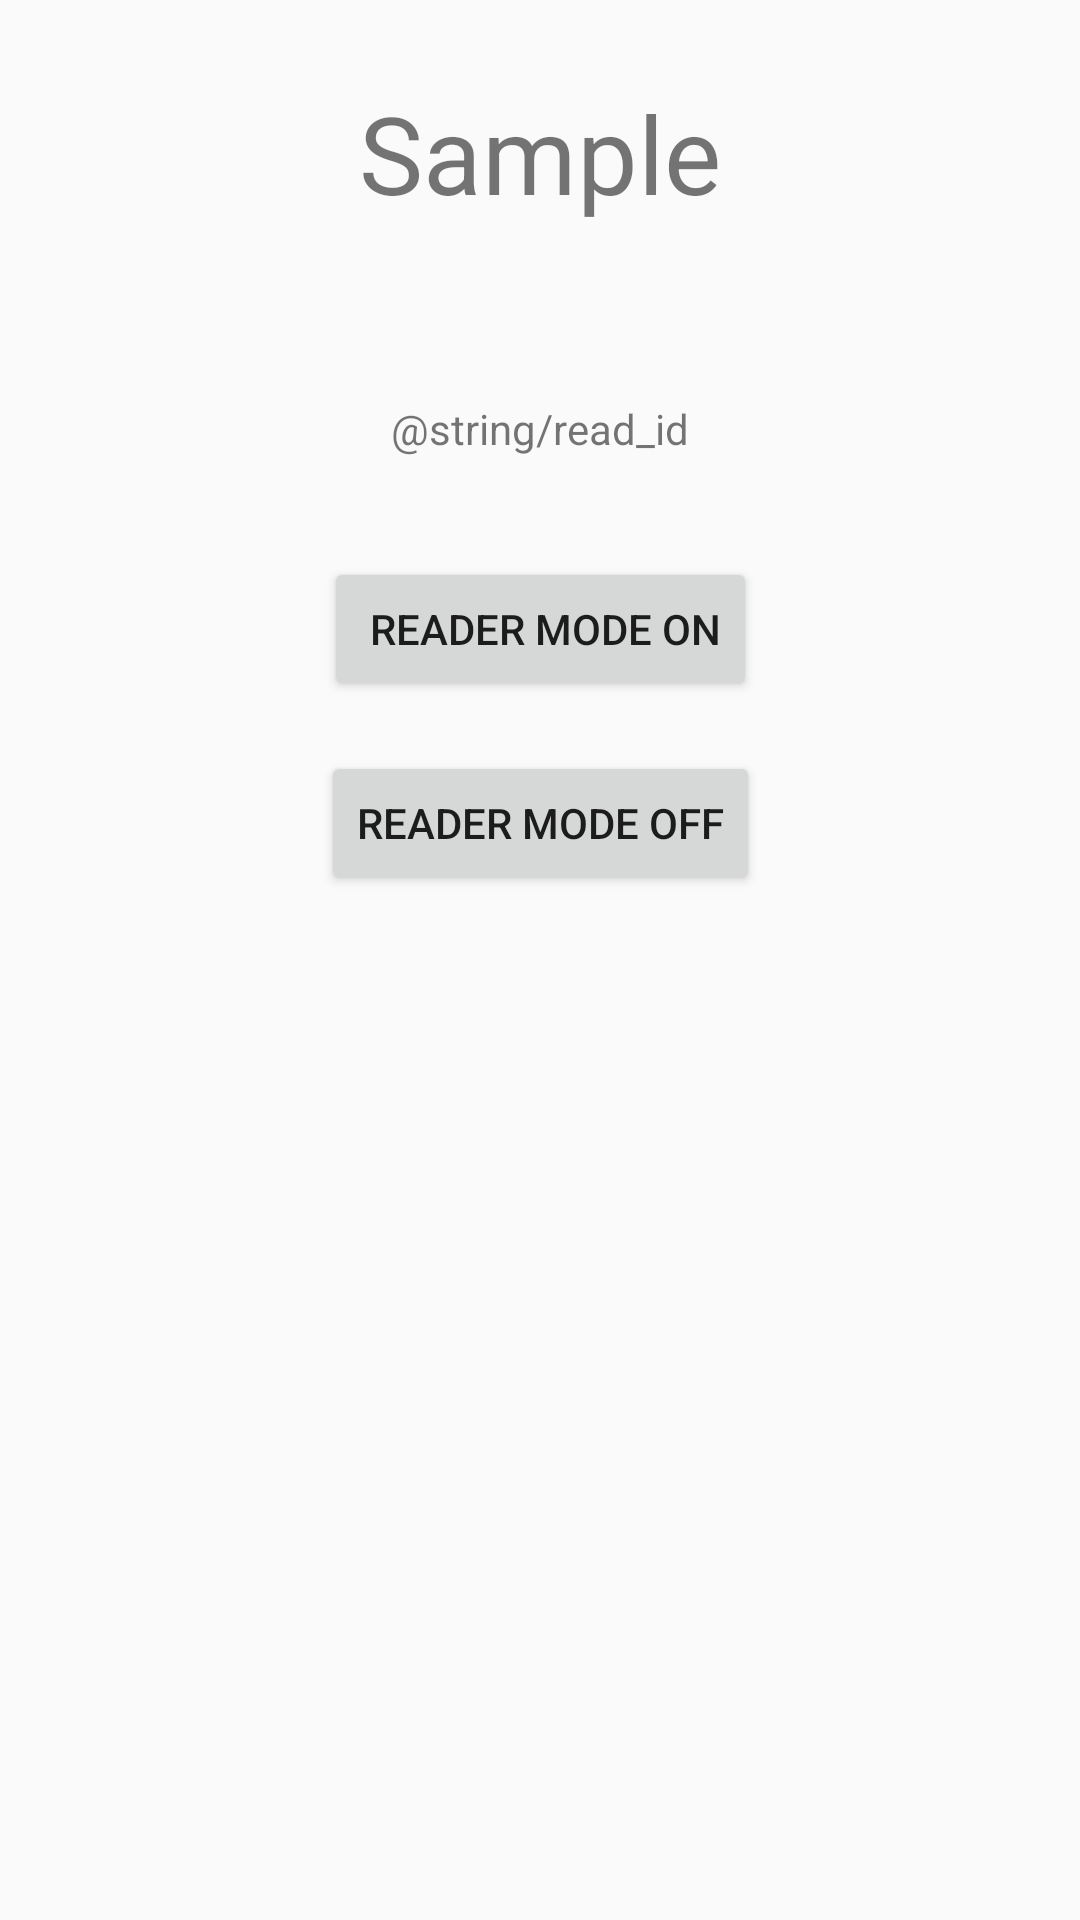

Write the Android layout XML for this screen, with the resource values it uses.
<!-- AndroidManifest.xml: application theme AppTheme -->
<!-- res/layout/activity_main_view.xml -->
<?xml version="1.0" encoding="utf-8"?>
<androidx.constraintlayout.widget.ConstraintLayout
        xmlns:android="http://schemas.android.com/apk/res/android"
        xmlns:tools="http://Rschemas.android.com/tools"
        xmlns:app="http://schemas.android.com/apk/res-auto"
        app:layout_behavior="@string/appbar_scrolling_view_behavior"
        android:layout_width="match_parent"
        android:layout_height="match_parent"
        tools:showIn="@layout/activity_main"
        tools:context="com.example.felicareader.MainActivity">

    <TextView
            android:id="@+id/main_content_text"
            android:layout_width="wrap_content"
            android:layout_height="wrap_content"
            android:textSize="36sp"
            android:text="Sample"
            android:gravity="center"
            app:layout_constraintLeft_toLeftOf="parent"
            app:layout_constraintRight_toRightOf="parent"
            app:layout_constraintTop_toTopOf="parent"
            android:layout_marginTop="80px"
            tools:text="@tools:sample/lorem" />

    <TextView
            android:id="@+id/main_content_nfc_idm"
            android:layout_width="wrap_content"
            android:layout_height="wrap_content"
            android:text="@string/read_id"
            android:layout_marginTop="400px"
            app:layout_constraintLeft_toLeftOf="parent"
            app:layout_constraintRight_toRightOf="parent"
            app:layout_constraintTop_toTopOf="parent" />

    <Button
            android:id="@+id/main_content_nfc_reader_on"
            android:layout_width="wrap_content"
            android:layout_height="wrap_content"
            android:layout_marginTop="100px"
            android:text=" Reader Mode On"
            app:layout_constraintTop_toBottomOf="@+id/main_content_nfc_idm"
            app:layout_constraintEnd_toEndOf="parent"
            app:layout_constraintStart_toStartOf="parent" />

    <Button
            android:id="@+id/main_content_nfc_reader_off"
            android:layout_width="wrap_content"
            android:layout_height="wrap_content"
            android:layout_marginTop="50px"
            android:text="Reader Mode Off"
            app:layout_constraintTop_toBottomOf="@+id/main_content_nfc_reader_on"
            app:layout_constraintEnd_toEndOf="parent"
            app:layout_constraintStart_toStartOf="parent" />


</androidx.constraintlayout.widget.ConstraintLayout>
<!-- res/layout/activity_main.xml (included above) -->
<?xml version="1.0" encoding="utf-8"?>
<androidx.coordinatorlayout.widget.CoordinatorLayout
        xmlns:android="http://schemas.android.com/apk/res/android"
        xmlns:app="http://schemas.android.com/apk/res-auto"
        xmlns:tools="http://schemas.android.com/tools"
        android:layout_width="match_parent"
        android:layout_height="match_parent"
        tools:context="com.example.felicareader.MainActivity">

    <com.google.android.material.appbar.AppBarLayout
            android:layout_height="wrap_content"
            android:layout_width="match_parent"
            android:theme="@style/AppTheme.AppBarOverlay">

        <androidx.appcompat.widget.Toolbar
                android:id="@+id/toolbar"
                android:layout_width="match_parent"
                android:layout_height="?attr/actionBarSize"
                android:background="?attr/colorPrimary"
                app:popupTheme="@style/AppTheme.PopupOverlay"/>

    </com.google.android.material.appbar.AppBarLayout>

    <LinearLayout
            android:id="@+id/fragment_container"
            android:layout_width="match_parent"
            android:layout_height="match_parent"
            android:layout_marginTop="?attr/actionBarSize"
            android:orientation="horizontal"/>

    <FrameLayout
            android:layout_width="wrap_content"
            android:layout_height="wrap_content"
            android:layout_gravity="bottom|right">
        <com.google.android.material.floatingactionbutton.FloatingActionButton
                android:id="@+id/permission_sample_fab"
                android:layout_width="wrap_content"
                android:layout_height="wrap_content"
                android:src="@android:color/transparent" app:useCompatPadding="true"/>

        <TextView
                android:layout_width="wrap_content"
                android:layout_height="wrap_content"
                android:layout_gravity="center"
                android:elevation="16dp"
                android:text="○"
                android:textAppearance="?android:attr/textAppearanceMedium"
                android:textColor="@android:color/white" />
    </FrameLayout>

</androidx.coordinatorlayout.widget.CoordinatorLayout>
<!-- resources referenced by this layout -->
<resources>
  <style name="AppTheme.AppBarOverlay" parent="ThemeOverlay.AppCompat.Dark.ActionBar" />
  <style name="AppTheme.PopupOverlay" parent="ThemeOverlay.AppCompat.Light" />
  <style name="AppTheme" parent="Theme.AppCompat.Light.DarkActionBar">
          
          <item name="colorPrimary">@color/colorPrimary</item>
          <item name="colorPrimaryDark">@color/colorPrimaryDark</item>
          <item name="colorAccent">@color/colorAccent</item>
      </style>
  <!-- not gathered from this repository: default colours our renderer supplied (Android Studio template values) -->
  <color name="colorPrimary">#FF6200EE</color>
  <color name="colorPrimaryDark">#FF3700B3</color>
  <color name="colorAccent">#FF03DAC5</color>
</resources>
